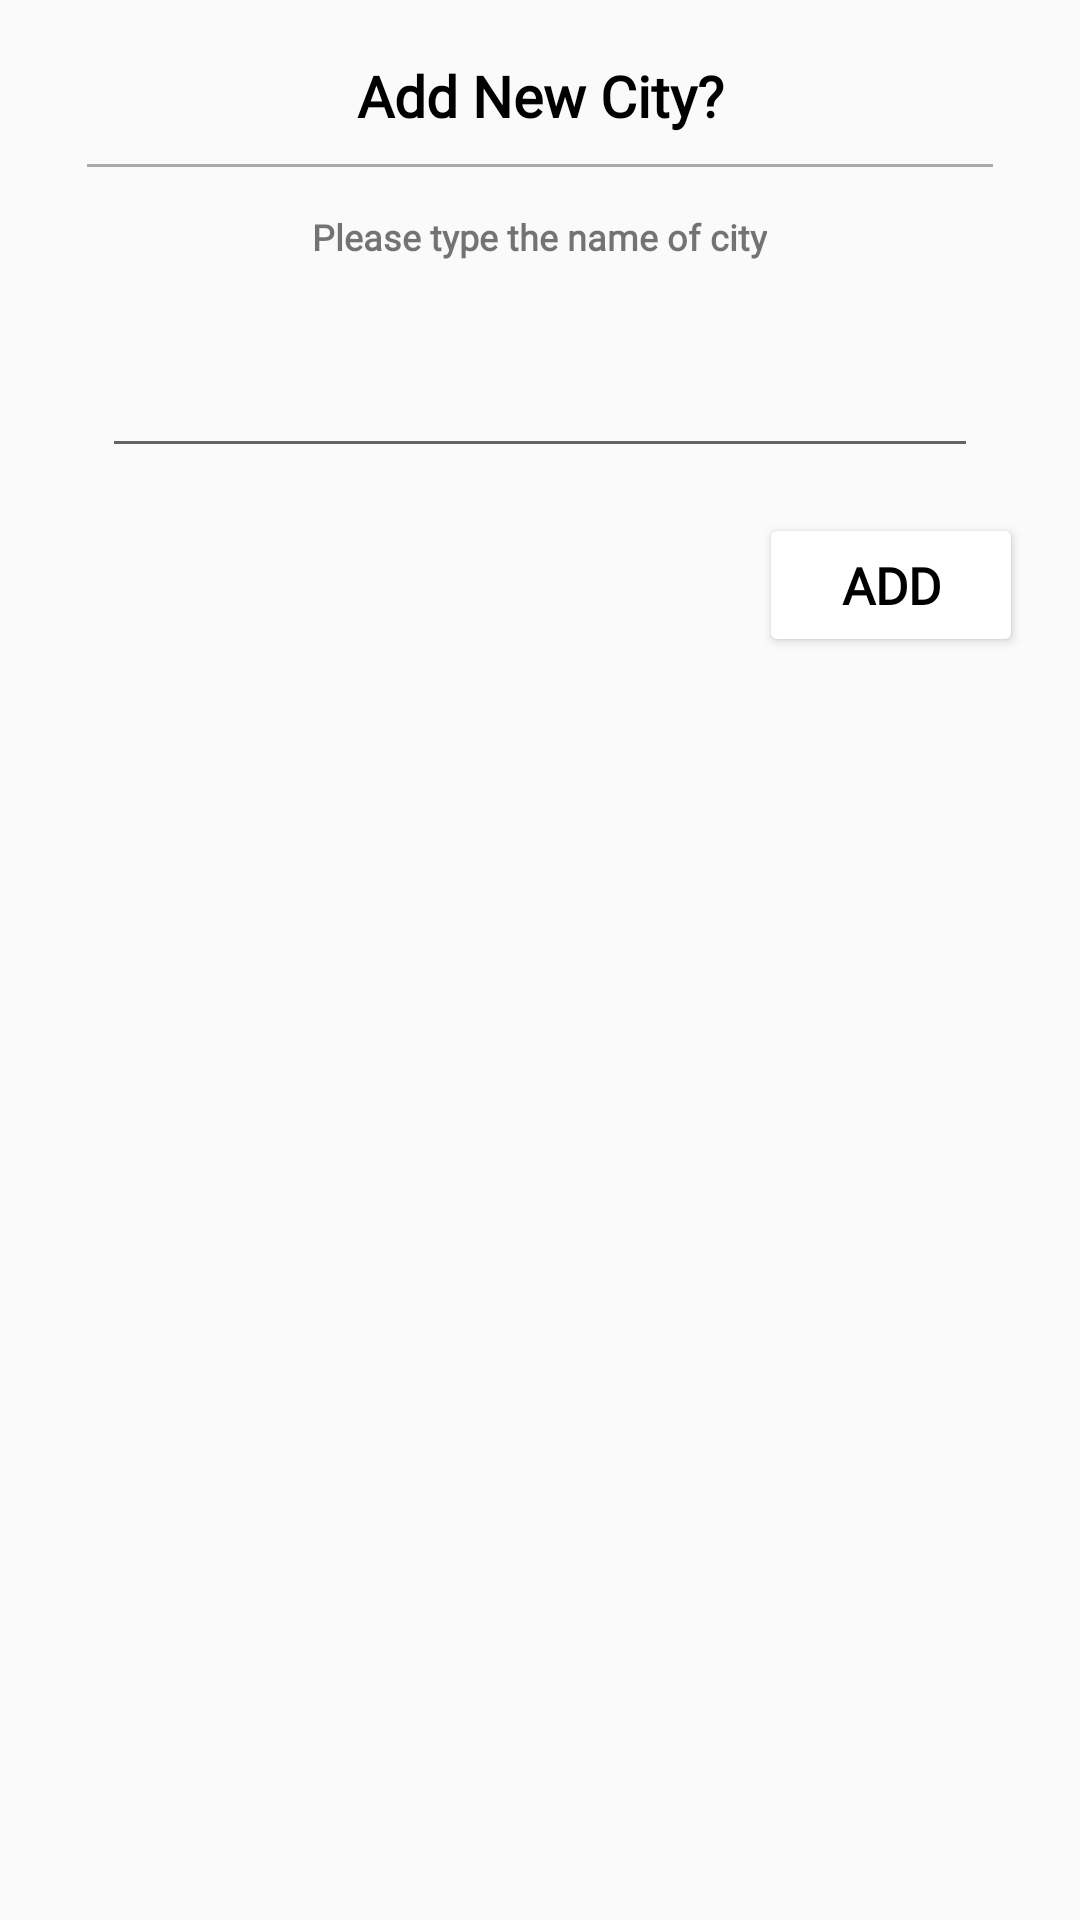

Produce the Android XML layout that renders to this screen, including the resource entries it uses.
<!-- AndroidManifest.xml: application theme Theme.Dawn2Dusk -->
<!-- res/layout/dialog_add_city.xml -->
<?xml version="1.0" encoding="utf-8"?>
<RelativeLayout xmlns:android="http://schemas.android.com/apk/res/android"
    xmlns:app="http://schemas.android.com/apk/res-auto"
    android:id="@+id/rlDialog"
    android:layout_width="match_parent"
    android:layout_height="wrap_content">

    <LinearLayout
        android:layout_width="match_parent"
        android:layout_height="wrap_content"
        android:orientation="vertical"
        android:padding="19dp">

        <TextView
            android:layout_width="match_parent"
            android:layout_height="match_parent"
            android:fontFamily="@font/kionaregular"
            android:gravity="center"
            android:text="@string/add_city_txt"
            android:textColor="@color/black"
            android:textSize="19sp"
            android:textStyle="bold" />

        <View
            android:layout_width="match_parent"
            android:layout_height="1dp"
            android:layout_margin="10dp"
            android:background="@android:color/darker_gray" />

        <TextView
            android:layout_width="wrap_content"
            android:layout_height="wrap_content"
            android:layout_gravity="center"
            android:fontFamily="@font/kionaregular"
            android:padding="5dp"
            android:text="@string/please_type_the_name_of_city"
            android:textAlignment="center"
            android:textSize="12sp"
            android:textStyle="bold" />

        <EditText
            android:id="@+id/edtCityName"
            android:layout_width="match_parent"
            android:layout_height="match_parent"
            android:layout_margin="15dp"
            android:fontFamily="@font/kionaregular"
            android:gravity="right"
            android:padding="15dp"
            android:textSize="14sp"
            android:textStyle="bold" />

        <LinearLayout
            android:layout_width="match_parent"
            android:layout_height="wrap_content"
            android:gravity="right"
            android:orientation="horizontal">

            <Button
                android:id="@+id/btnAddCity"
                android:layout_width="wrap_content"
                android:layout_height="wrap_content"
                android:backgroundTint="#FFFFFF"
                android:fontFamily="@font/kionaregular"
                android:text="@string/add_btn_txt"
                android:textColor="@color/black"
                android:textSize="17sp"
                android:textStyle="bold" />
        </LinearLayout>

    </LinearLayout>

</RelativeLayout>
<!-- resources referenced by this layout -->
<resources>
  <string name="add_btn_txt">add</string>
  <string name="add_city_txt">Add New City?</string>
  <string name="please_type_the_name_of_city">Please type the name of city</string>
  <style name="Theme.Dawn2Dusk" parent="Theme.AppCompat.Light.NoActionBar">
          
          <item name="android:forceDarkAllowed" tools:targetApi="q">false</item>
          <item name="colorPrimary">#D3D3D3</item>
          <item name="colorPrimaryVariant">#A1A1A1</item>
          <item name="colorOnPrimary">@color/white</item>
          
          <item name="colorSecondary">@color/teal_200</item>
          <item name="colorSecondaryVariant">@color/teal_700</item>
          <item name="colorOnSecondary">@color/black</item>
          
          <item name="android:statusBarColor" tools:targetApi="l">?attr/colorPrimaryVariant</item>
          <item name="android:windowAnimationStyle">@style/baseAnimation</item>
          <item name="android:windowTranslucentStatus">true</item>
          <item name="android:windowTranslucentNavigation">true</item>
  
          
      </style>
  <style name="baseAnimation">
          <item name="android:windowEnterAnimation">@android:anim/fade_in</item>
          <item name="android:windowExitAnimation">@android:anim/fade_out</item>
      </style>
  <!-- not gathered from this repository: default colours our renderer supplied (Android Studio template values) -->
  <color name="teal_200">#FF03DAC5</color>
  <color name="teal_700">#FF018786</color>
  <color name="black">#FF000000</color>
  <color name="white">#FFFFFFFF</color>
</resources>
